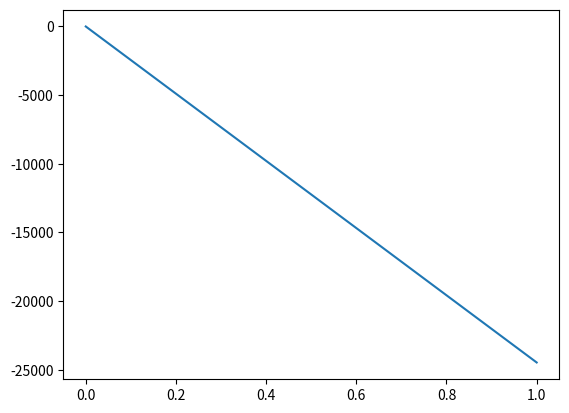

This chart was generated by the following Python code:
#!/usr/bin/env python2
# -*- coding: utf-8 -*-
"""
Created on Tue Jun 19 19:29:25 2018

[redacted]
"""
import math as math
import numpy as np
import matplotlib.pyplot as plt

def freefunction(inputlist,X):
    gc=[]
    for i in range(len(X)):
        gc.append(0)
        gc[i]=inputlist[0]*X[i]
        +inputlist[1]*(1-X[i])
        +inputlist[2]*X[i]*np.log(X[i])
        +inputlist[3]*(1-X[i])*np.log((1-X[i]))
        +inputlist[4]*X[i]*(1-X[i])
        +inputlist[5]*X[i]*(1-X[i])*((2*X[i])-1)
        +inputlist[6]*X[i]*(1-X[i])*((2*X[i])-1)*((2*X[i])-1)
    return gc
f=[-24468.1,-28275.33,4167.994,7052.907,12089.93,2568.625,-2345.293]

#f2=[-32.770969,-25.8186669,-3.29612744,17.669757,37.5197853,20.6941796,10.8095813]

X=np.linspace(0,1.0, num=150)

Fc=freefunction(f,X)

plt.plot(X,Fc)